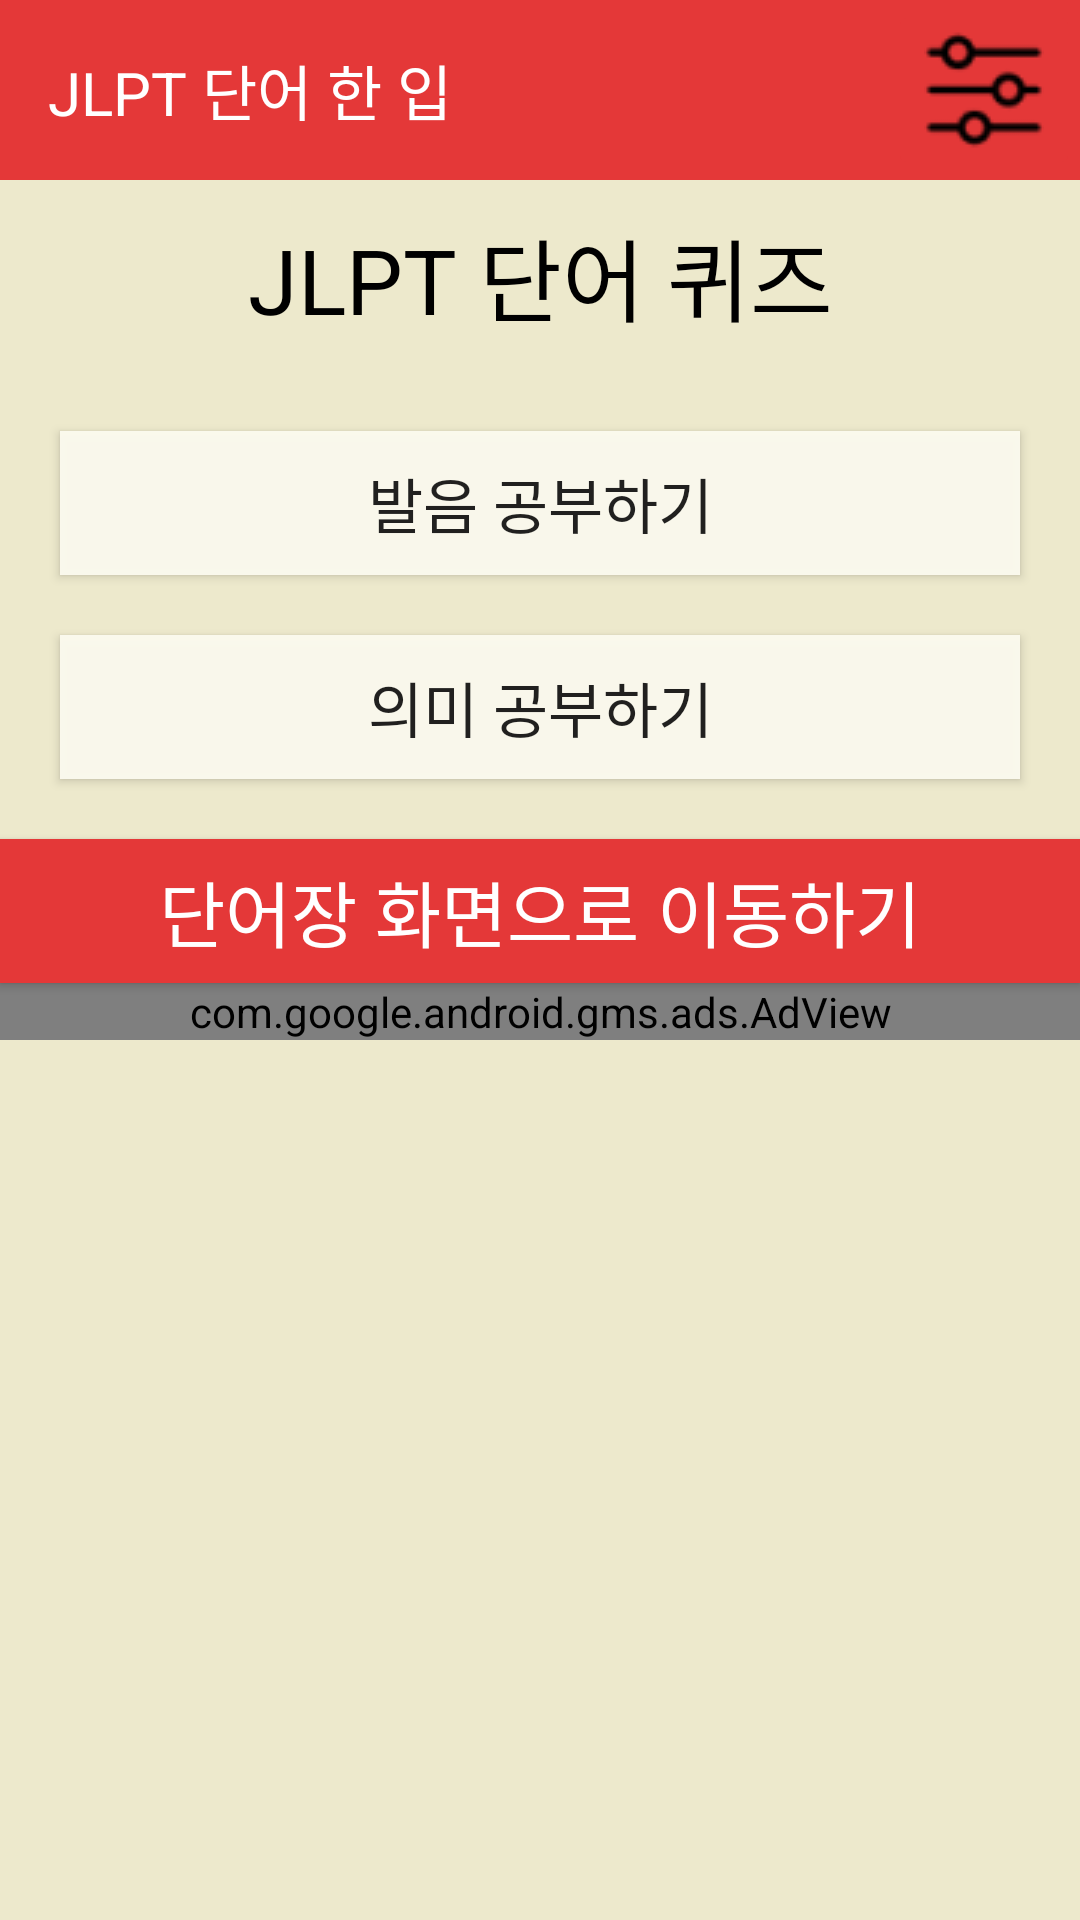

Reconstruct the res/layout file that produces this screen, plus the resources it refers to.
<!-- AndroidManifest.xml: activity theme AppTheme.PopupOverlay -->
<!-- res/layout/activity_quiz_main.xml -->
<?xml version="1.0" encoding="utf-8"?>
<LinearLayout
    xmlns:android="http://schemas.android.com/apk/res/android"
    xmlns:tools="http://schemas.android.com/tools"
    xmlns:app="http://schemas.android.com/apk/res-auto"
    android:layout_width="match_parent"
    android:layout_height="match_parent"
    android:orientation="vertical"
    tools:context=".QuizMainActivity"
    xmlns:ads="http://schemas.android.com/apk/res-auto"
    android:background="@color/background2">

    <androidx.appcompat.widget.Toolbar
        android:id="@+id/toolbar"
        android:layout_width="match_parent"
        android:layout_height="wrap_content"
        android:background="@color/colorPrimary"
        app:popupTheme="@style/AppTheme.PopupOverlay"
        app:titleTextColor="@android:color/white">

        <TextView
            android:layout_width="wrap_content"
            android:layout_height="wrap_content"
            android:text="JLPT 단어 한 입"
            android:textColor="@android:color/white"
            android:textSize="20sp" />

        
        <ImageButton
            android:id="@+id/infoButton"
            android:layout_width="wrap_content"
            android:layout_height="wrap_content"
            android:layout_gravity="end"
            android:backgroundTint="@color/colorPrimary"
            android:src="@drawable/setting" />

    </androidx.appcompat.widget.Toolbar>

    <TextView
        android:layout_width="match_parent"
        android:layout_height="wrap_content"
        android:textSize="30sp"
        android:gravity="center"
        android:textColor="@color/black"
        android:layout_margin="10dp"
        android:text="JLPT 단어 퀴즈" />

    <LinearLayout
        android:layout_width="match_parent"
        android:layout_height="wrap_content"
        android:layout_margin="10dp"
        android:orientation="vertical">

        <Button
            android:id="@+id/btnPronunciation"
            android:layout_width="match_parent"
            android:layout_height="wrap_content"
            android:layout_weight="1"
            android:text="발음 공부하기"
            android:textSize="20sp"
            android:layout_margin="10dp"
            android:background="@color/background"/>

        <Button
            android:id="@+id/btnMeaning"
            android:layout_width="match_parent"
            android:layout_height="wrap_content"
            android:layout_weight="1"
            android:text="의미 공부하기"
            android:textSize="20sp"
            android:layout_margin="10dp"
            android:background="@color/background"/>
    </LinearLayout>

    <Button
        android:id="@+id/btnGoMain"
        android:layout_width="match_parent"
        android:layout_height="wrap_content"
        android:layout_gravity="bottom"
        android:background="@color/colorPrimary"
        android:textColor="@color/white"
        android:textSize="24sp"
        android:text="단어장 화면으로 이동하기" />

    <com.google.android.gms.ads.AdView
        android:id="@+id/adView"
        android:layout_width="match_parent"
        android:layout_height="wrap_content"
        android:layout_gravity="bottom"
        ads:adSize="BANNER"
        ads:adUnitId="ca-app-pub-5314788495028634/4763690790" />

</LinearLayout>
<!-- resources referenced by this layout -->
<resources>
  <color name="background">#F2FCFBF0</color>
  <color name="background2">#EDE9CC</color>
  <color name="black">#FF000000</color>
  <color name="colorPrimary">#E43838</color>
  <color name="white">#FFFFFF</color>
  <!-- drawable setting: png bitmap (drawable, 1105 bytes) -->
  <style name="AppTheme.PopupOverlay" parent="Theme.AppCompat.Light.DarkActionBar">
          <item name="colorPrimary">@color/colorPrimary</item>
          <item name="colorPrimaryDark">@color/colorPrimaryDark</item>
          <item name="colorAccent">@color/colorPrimary</item>
          <item name="windowActionBar">false</item>
          <item name="windowNoTitle">true</item>
      </style>
  <color name="colorPrimaryDark">#920000</color>
</resources>
